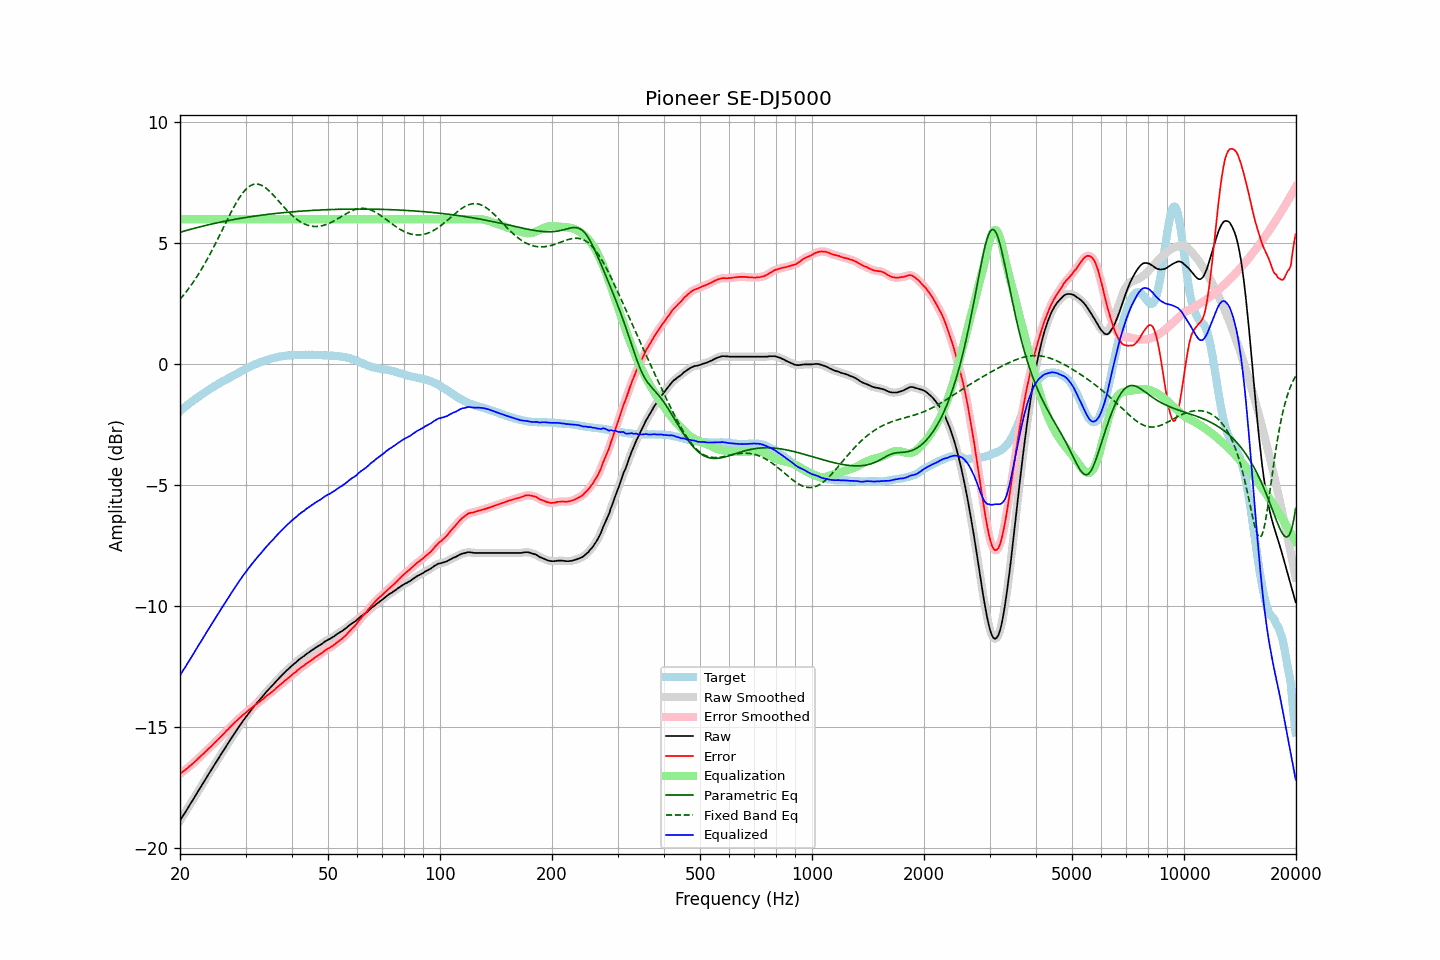

Data behind this chart, as committed beside it:
frequency, raw, error, smoothed, error_smoothed, equalization, parametric_eq, fixed_band_eq, equalized_raw, equalized_smoothed, target
20.00, -18.86, -16.93, -18.86, -16.93, 6.00, 5.46, 2.69, -12.86, -12.86, -1.93
20.20, -18.75, -16.88, -18.75, -16.88, 6.00, 5.48, 2.77, -12.75, -12.75, -1.87
20.40, -18.64, -16.82, -18.65, -16.82, 6.00, 5.50, 2.85, -12.64, -12.65, -1.82
20.61, -18.54, -16.78, -18.54, -16.77, 6.00, 5.52, 2.93, -12.54, -12.54, -1.77
20.81, -18.43, -16.72, -18.43, -16.72, 6.00, 5.53, 3.01, -12.43, -12.43, -1.71
21.02, -18.32, -16.67, -18.32, -16.66, 6.00, 5.55, 3.10, -12.32, -12.32, -1.66
21.23, -18.21, -16.61, -18.21, -16.61, 6.00, 5.57, 3.19, -12.21, -12.21, -1.61
21.44, -18.11, -16.55, -18.11, -16.55, 6.00, 5.59, 3.28, -12.11, -12.11, -1.56
21.66, -18.00, -16.50, -18.00, -16.49, 6.00, 5.61, 3.38, -12.00, -12.00, -1.51
21.87, -17.89, -16.43, -17.89, -16.44, 6.00, 5.62, 3.47, -11.89, -11.89, -1.46
22.09, -17.78, -16.37, -17.78, -16.37, 6.00, 5.64, 3.57, -11.78, -11.78, -1.41
22.31, -17.67, -16.31, -17.67, -16.31, 6.00, 5.66, 3.68, -11.67, -11.67, -1.36
22.54, -17.56, -16.25, -17.56, -16.25, 6.00, 5.68, 3.78, -11.56, -11.56, -1.32
22.76, -17.45, -16.18, -17.46, -16.19, 6.00, 5.69, 3.89, -11.45, -11.46, -1.27
22.99, -17.35, -16.12, -17.35, -16.12, 6.00, 5.71, 4.00, -11.35, -11.35, -1.23
23.22, -17.24, -16.06, -17.24, -16.06, 6.00, 5.73, 4.11, -11.24, -11.24, -1.18
23.45, -17.13, -15.99, -17.13, -15.99, 6.00, 5.74, 4.23, -11.13, -11.13, -1.14
23.69, -17.02, -15.93, -17.02, -15.93, 6.00, 5.76, 4.35, -11.02, -11.02, -1.09
23.92, -16.91, -15.86, -16.91, -15.87, 6.00, 5.77, 4.47, -10.91, -10.91, -1.05
24.16, -16.81, -15.81, -16.81, -15.80, 6.00, 5.79, 4.60, -10.81, -10.81, -1.00
24.40, -16.70, -15.74, -16.70, -15.74, 6.00, 5.80, 4.72, -10.70, -10.70, -0.96
24.65, -16.59, -15.67, -16.59, -15.67, 6.00, 5.82, 4.85, -10.59, -10.59, -0.92
24.89, -16.49, -15.61, -16.49, -15.61, 6.00, 5.83, 4.98, -10.49, -10.49, -0.88
25.14, -16.38, -15.54, -16.38, -15.54, 6.00, 5.85, 5.11, -10.38, -10.38, -0.84
25.39, -16.28, -15.48, -16.28, -15.48, 6.00, 5.86, 5.25, -10.28, -10.28, -0.80
25.65, -16.17, -15.41, -16.17, -15.41, 6.00, 5.88, 5.38, -10.17, -10.17, -0.76
25.91, -16.07, -15.35, -16.07, -15.35, 6.00, 5.89, 5.52, -10.07, -10.07, -0.72
26.16, -15.96, -15.28, -15.96, -15.28, 6.00, 5.90, 5.65, -9.96, -9.96, -0.68
26.43, -15.86, -15.21, -15.86, -15.21, 6.00, 5.92, 5.79, -9.86, -9.86, -0.66
26.69, -15.75, -15.14, -15.75, -15.14, 6.00, 5.93, 5.92, -9.75, -9.75, -0.62
26.96, -15.65, -15.08, -15.65, -15.07, 6.00, 5.94, 6.06, -9.65, -9.65, -0.58
27.23, -15.54, -15.00, -15.54, -15.00, 6.00, 5.96, 6.19, -9.54, -9.54, -0.55
27.50, -15.44, -14.93, -15.44, -14.93, 6.00, 5.97, 6.32, -9.44, -9.44, -0.51
27.77, -15.34, -14.87, -15.34, -14.87, 6.00, 5.98, 6.44, -9.34, -9.34, -0.47
28.05, -15.24, -14.80, -15.24, -14.81, 6.00, 5.99, 6.56, -9.24, -9.24, -0.44
28.33, -15.14, -14.74, -15.14, -14.74, 6.00, 6.01, 6.68, -9.14, -9.14, -0.40
28.62, -15.04, -14.68, -15.04, -14.68, 6.00, 6.02, 6.79, -9.04, -9.04, -0.36
28.90, -14.94, -14.62, -14.94, -14.62, 6.00, 6.03, 6.89, -8.94, -8.94, -0.32
29.19, -14.85, -14.56, -14.85, -14.56, 6.00, 6.04, 6.99, -8.85, -8.85, -0.29
29.48, -14.75, -14.50, -14.75, -14.50, 6.00, 6.05, 7.08, -8.75, -8.75, -0.25
29.78, -14.66, -14.45, -14.66, -14.45, 6.00, 6.06, 7.16, -8.66, -8.66, -0.21
30.08, -14.57, -14.39, -14.57, -14.39, 6.00, 6.07, 7.23, -8.57, -8.57, -0.19
30.38, -14.48, -14.34, -14.48, -14.33, 6.00, 6.08, 7.30, -8.48, -8.48, -0.15
30.68, -14.39, -14.27, -14.39, -14.28, 6.00, 6.09, 7.35, -8.39, -8.39, -0.12
30.99, -14.30, -14.22, -14.31, -14.22, 6.00, 6.10, 7.39, -8.30, -8.31, -0.08
31.30, -14.22, -14.17, -14.22, -14.17, 6.00, 6.11, 7.42, -8.22, -8.22, -0.05
31.61, -14.14, -14.12, -14.14, -14.12, 6.00, 6.12, 7.44, -8.14, -8.14, -0.02
31.93, -14.06, -14.07, -14.06, -14.07, 6.00, 6.13, 7.45, -8.06, -8.06, 0.01
32.24, -13.98, -14.02, -13.98, -14.02, 6.00, 6.14, 7.45, -7.98, -7.98, 0.04
32.57, -13.90, -13.97, -13.90, -13.97, 6.00, 6.15, 7.44, -7.90, -7.90, 0.06
32.89, -13.83, -13.92, -13.83, -13.92, 6.00, 6.16, 7.42, -7.83, -7.83, 0.09
33.22, -13.75, -13.86, -13.75, -13.87, 6.00, 6.17, 7.39, -7.75, -7.75, 0.11
33.55, -13.67, -13.81, -13.67, -13.81, 6.00, 6.18, 7.35, -7.67, -7.67, 0.14
33.89, -13.59, -13.75, -13.59, -13.75, 6.00, 6.19, 7.31, -7.59, -7.59, 0.16
34.23, -13.51, -13.69, -13.51, -13.70, 6.00, 6.19, 7.26, -7.51, -7.51, 0.18
34.57, -13.44, -13.65, -13.44, -13.64, 6.00, 6.20, 7.20, -7.44, -7.44, 0.21
34.92, -13.37, -13.60, -13.37, -13.59, 6.00, 6.21, 7.14, -7.37, -7.37, 0.22
35.27, -13.30, -13.54, -13.30, -13.55, 6.00, 6.22, 7.07, -7.30, -7.30, 0.24
35.62, -13.23, -13.49, -13.23, -13.49, 6.00, 6.23, 7.00, -7.23, -7.23, 0.26
35.97, -13.16, -13.44, -13.16, -13.43, 6.00, 6.23, 6.93, -7.16, -7.16, 0.28
... 635 more rows
